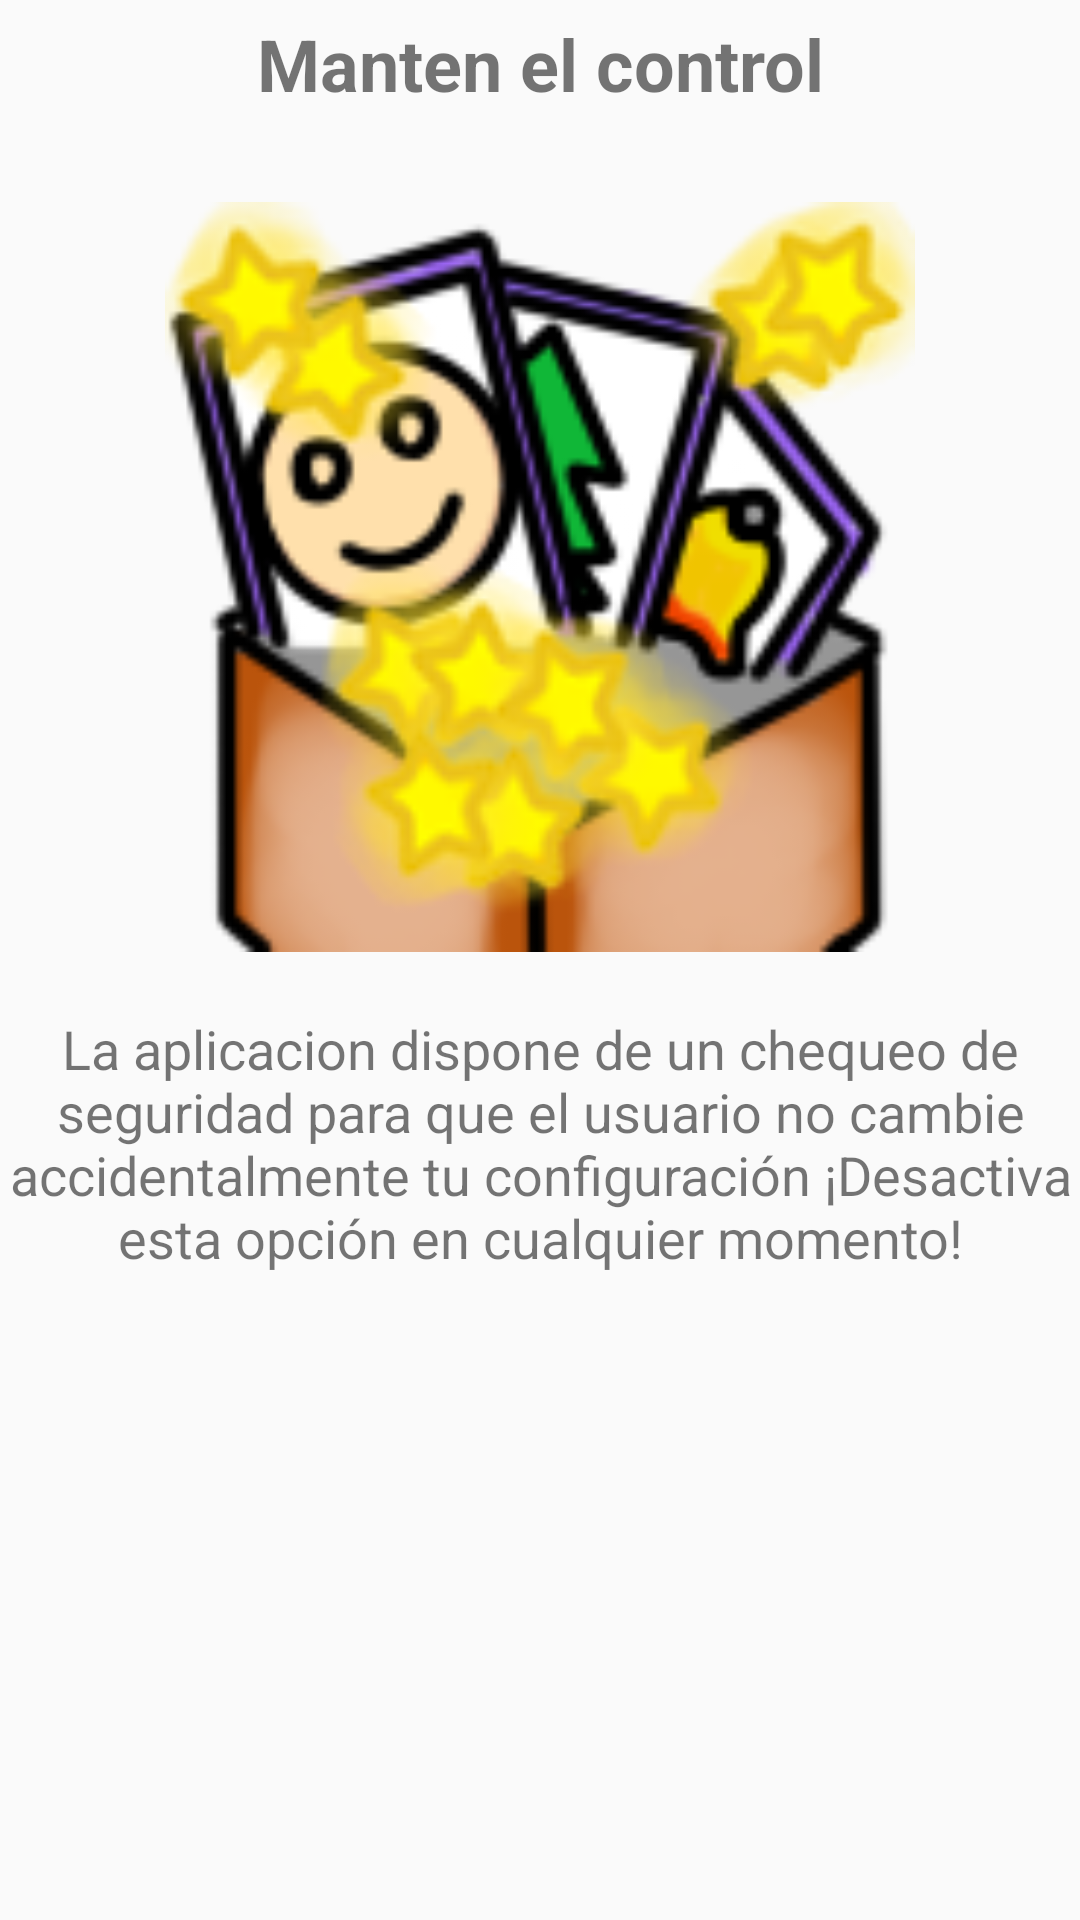

Layout XML and referenced resources for this Android screen:
<!-- AndroidManifest.xml: application theme AppTheme -->
<!-- res/layout/cuarto_slide.xml -->
<?xml version="1.0" encoding="utf-8"?>
<RelativeLayout xmlns:android="http://schemas.android.com/apk/res/android"
    android:layout_width="match_parent"
    android:layout_height="match_parent">

    <TextView
        android:id="@+id/welcomeText"
        android:layout_width="match_parent"
        android:layout_height="wrap_content"
        android:text="@string/slide_4_title"
        android:textSize="24sp"
        android:textStyle="bold"
        android:gravity="center_horizontal"
        android:layout_marginTop="5dp" />

    <ImageView
        android:id="@+id/imageSlide"
        android:contentDescription="@string/ctn_imgsp1"
        android:layout_width="250dp"
        android:layout_height="250dp"
        android:src="@drawable/logo"
        android:scaleType="centerCrop"
        android:layout_centerHorizontal="true"
        android:layout_marginTop="30dp"
        android:layout_below="@id/welcomeText"/>

    <TextView
        android:id="@+id/descText"
        android:layout_width="match_parent"
        android:layout_height="wrap_content"
        android:layout_below="@id/imageSlide"
        android:layout_centerHorizontal="true"
        android:layout_marginTop="20dp"
        android:gravity="center_horizontal"
        android:text="@string/slide_4_desc"
        android:textSize="18sp" />

</RelativeLayout>
<!-- resources referenced by this layout -->
<resources>
  <!-- drawable logo: png bitmap (drawable, 29947 bytes) -->
  <string name="ctn_imgsp1">logo app</string>
  <string name="slide_4_desc">La aplicacion dispone de un chequeo de seguridad para que el usuario no cambie accidentalmente tu configuración ¡Desactiva esta opción en cualquier momento!</string>
  <string name="slide_4_title">Manten el control</string>
  <style name="AppTheme" parent="Theme.AppCompat.Light.DarkActionBar">
          
          <item name="colorPrimary">@color/colorPrimary</item>
          <item name="colorPrimaryDark">@color/colorPrimaryDark</item>
          <item name="colorAccent">@color/colorAccent</item>
      </style>
  <color name="colorPrimary">#FFA407</color>
  <color name="colorPrimaryDark">#EE6700</color>
  <color name="colorAccent">#484848</color>
</resources>
